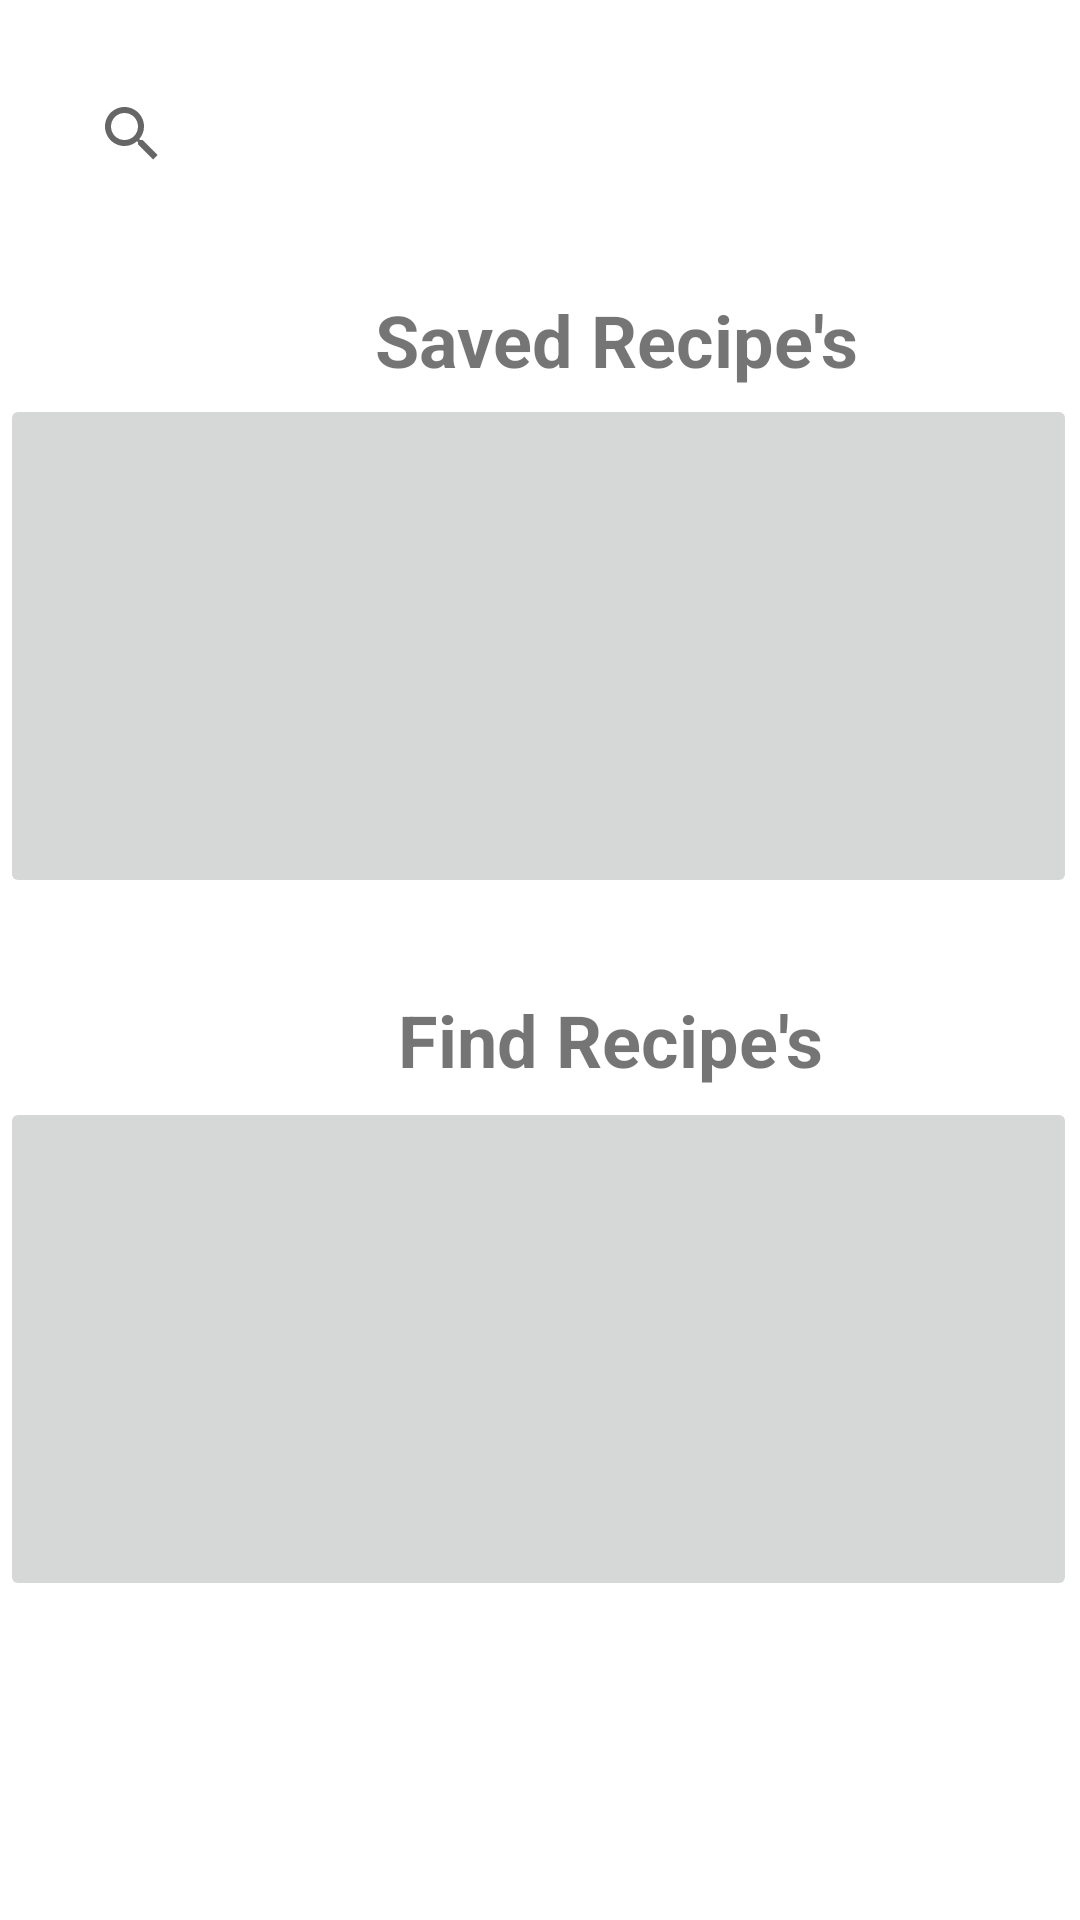

This screen was rendered from an Android layout file. Write that file and the resources it references.
<!-- AndroidManifest.xml: application theme Theme.ChefsKiss -->
<!-- res/layout/activity_homepage.xml -->
<?xml version="1.0" encoding="utf-8"?>
<RelativeLayout xmlns:android="http://schemas.android.com/apk/res/android"
    xmlns:app="http://schemas.android.com/apk/res-auto"
    xmlns:tools="http://schemas.android.com/tools"
    android:layout_width="match_parent"
    android:layout_height="match_parent"
    tools:context=".Homepage">

    <TextView
        android:id="@+id/textView2"
        android:layout_width="221dp"
        android:layout_height="wrap_content"
        android:layout_below="@+id/imageButton3"
        android:layout_alignParentStart="true"
        android:layout_centerHorizontal="true"
        android:layout_marginStart="93dp"
        android:layout_marginTop="31dp"
        android:text="Find Recipe's"
        android:textAlignment="center"
        android:textSize="24sp"
        android:textStyle="bold" />

    <ImageButton
        android:id="@+id/imageButton4"
        android:layout_width="410dp"
        android:layout_height="168dp"
        android:layout_below="@+id/textView2"
        android:layout_alignParentStart="true"
        android:layout_alignParentEnd="true"
        android:layout_centerHorizontal="true"
        android:layout_marginStart="0dp"
        android:layout_marginTop="3dp"
        android:layout_marginEnd="1dp"
        app:srcCompat="@drawable/recipe" />

    <SearchView
        android:id="@+id/search"
        android:layout_width="380dp"
        android:layout_height="55dp"
        android:layout_alignParentStart="true"
        android:layout_alignParentTop="true"
        android:layout_centerHorizontal="true"
        android:layout_marginStart="20dp"
        android:layout_marginTop="17dp"
        android:queryHint="Chicken Alfredo..." />

    <ImageButton
        android:id="@+id/imageButton3"
        android:layout_width="410dp"
        android:layout_height="168dp"
        android:layout_below="@+id/textView"
        android:layout_alignParentStart="true"
        android:layout_alignParentEnd="true"
        android:layout_centerHorizontal="true"
        android:layout_marginStart="0dp"
        android:layout_marginTop="2dp"
        android:layout_marginEnd="1dp"
        app:srcCompat="@drawable/recipe" />

    <TextView
        android:id="@+id/textView"
        android:layout_width="221dp"
        android:layout_height="wrap_content"
        android:layout_below="@+id/search"
        android:layout_alignParentStart="true"
        android:layout_centerHorizontal="true"
        android:layout_marginStart="95dp"
        android:layout_marginTop="25dp"
        android:text="Saved Recipe's"
        android:textAlignment="center"
        android:textSize="24sp"
        android:textStyle="bold" />

</RelativeLayout>
<!-- resources referenced by this layout -->
<resources>
  <style name="Theme.ChefsKiss" parent="Theme.MaterialComponents.DayNight.DarkActionBar">
          
          <item name="colorPrimary">@color/orange_soda</item>
          <item name="colorPrimaryVariant">@color/orange_soda</item>
          <item name="colorOnPrimary">@color/white</item>
          
          <item name="colorSecondary">@color/teal_200</item>
          <item name="colorSecondaryVariant">@color/teal_700</item>
          <item name="colorOnSecondary">@color/black</item>
          
          <item name="android:statusBarColor" tools:targetApi="l">?attr/colorPrimaryVariant</item>
          <item name="android:windowLightStatusBar">true</item>
          
      </style>
  <color name="orange_soda">#F95738</color>
  <color name="white">#FFFFFFFF</color>
  <color name="teal_200">#FF03DAC5</color>
  <color name="teal_700">#FF018786</color>
  <color name="black">#FF000000</color>
</resources>
